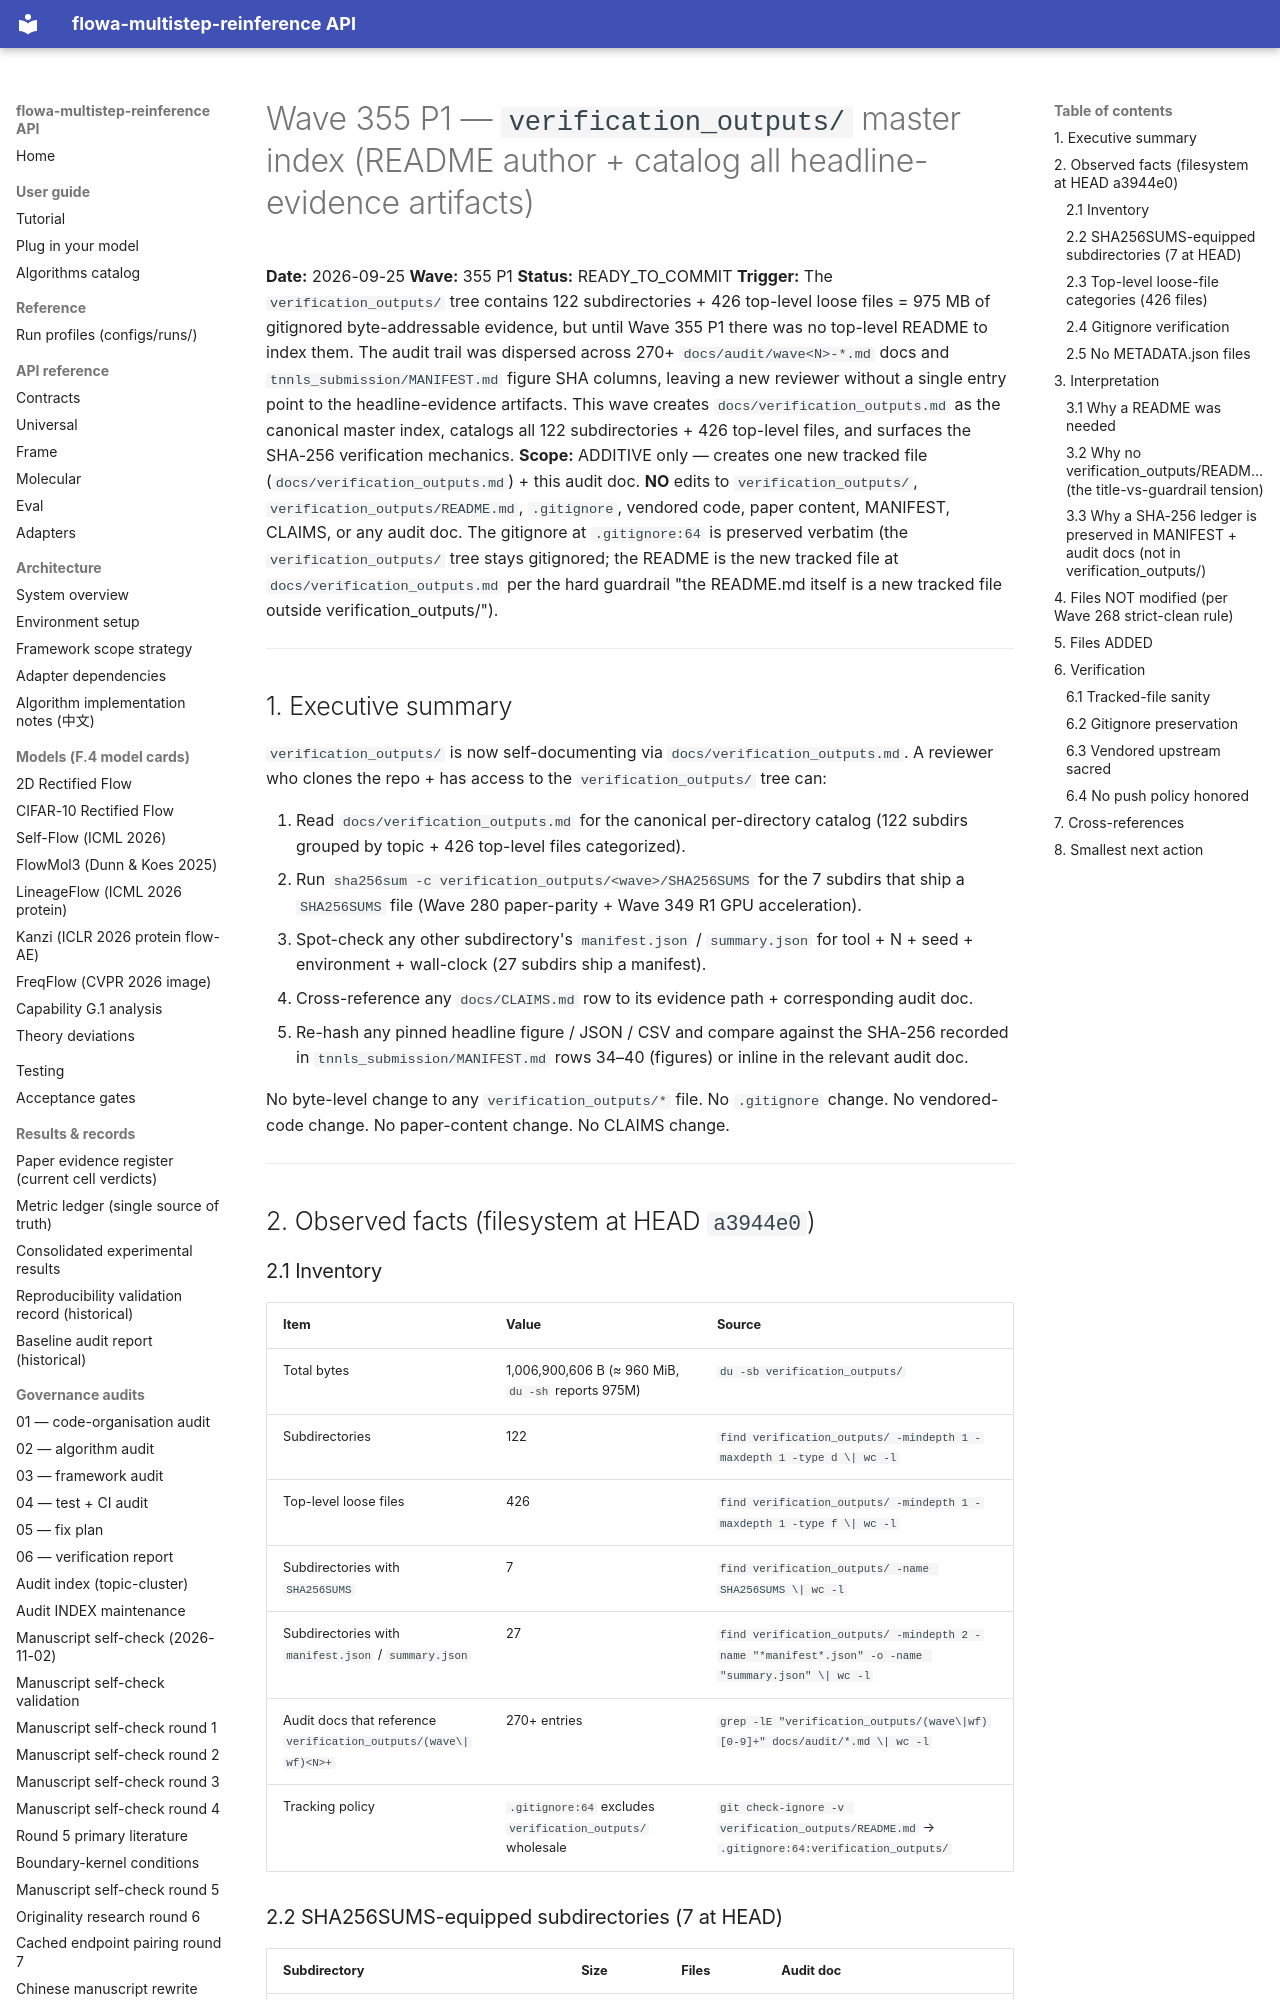

repository: silverenternal/flowa-multistep-reinference · page: audit/wave355-verification-outputs-readme/index.html · generator: mkdocs

# Wave 355 P1 — `verification_outputs/` master index (README author + catalog all headline-evidence artifacts)

**Date:** 2026-09-25
**Wave:** 355 P1
**Status:** READY_TO_COMMIT
**Trigger:** The `verification_outputs/` tree contains 122 subdirectories + 426 top-level loose files = 975 MB of gitignored byte-addressable evidence, but until Wave 355 P1 there was no top-level README to index them. The audit trail was dispersed across 270+ `docs/audit/wave<N>-*.md` docs and `tnnls_submission/MANIFEST.md` figure SHA columns, leaving a new reviewer without a single entry point to the headline-evidence artifacts. This wave creates `docs/verification_outputs.md` as the canonical master index, catalogs all 122 subdirectories + 426 top-level files, and surfaces the SHA-256 verification mechanics.
**Scope:** ADDITIVE only — creates one new tracked file (`docs/verification_outputs.md`) + this audit doc. **NO** edits to `verification_outputs/`, `verification_outputs/README.md`, `.gitignore`, vendored code, paper content, MANIFEST, CLAIMS, or any audit doc. The gitignore at `.gitignore:64` is preserved verbatim (the `verification_outputs/` tree stays gitignored; the README is the new tracked file at `docs/verification_outputs.md` per the hard guardrail "the README.md itself is a new tracked file outside verification_outputs/").

---

## 1. Executive summary

`verification_outputs/` is now self-documenting via `docs/verification_outputs.md`. A reviewer who clones the repo + has access to the `verification_outputs/` tree can:

1. Read `docs/verification_outputs.md` for the canonical per-directory catalog (122 subdirs grouped by topic + 426 top-level files categorized).
2. Run `sha256sum -c verification_outputs/<wave>/SHA256SUMS` for the 7 subdirs that ship a `SHA256SUMS` file (Wave 280 paper-parity + Wave 349 R1 GPU acceleration).
3. Spot-check any other subdirectory's `manifest.json` / `summary.json` for tool + N + seed + environment + wall-clock (27 subdirs ship a manifest).
4. Cross-reference any `docs/CLAIMS.md` row to its evidence path + corresponding audit doc.
5. Re-hash any pinned headline figure / JSON / CSV and compare against the SHA-256 recorded in `tnnls_submission/MANIFEST.md` rows 34–40 (figures) or inline in the relevant audit doc.

No byte-level change to any `verification_outputs/*` file. No `.gitignore` change. No vendored-code change. No paper-content change. No CLAIMS change.

---

## 2. Observed facts (filesystem at HEAD `a3944e0`)

### 2.1 Inventory

| Item | Value | Source |
|---|---|---|
| Total bytes | 1,006,900,606 B (≈ 960 MiB, `du -sh` reports 975M) | `du -sb verification_outputs/` |
| Subdirectories | 122 | `find verification_outputs/ -mindepth 1 -maxdepth 1 -type d \| wc -l` |
| Top-level loose files | 426 | `find verification_outputs/ -mindepth 1 -maxdepth 1 -type f \| wc -l` |
| Subdirectories with `SHA256SUMS` | 7 | `find verification_outputs/ -name SHA256SUMS \| wc -l` |
| Subdirectories with `manifest.json` / `summary.json` | 27 | `find verification_outputs/ -mindepth 2 -name "*manifest*.json" -o -name "summary.json" \| wc -l` |
| Audit docs that reference `verification_outputs/(wave\|wf)<N>+` | 270+ entries | `grep -lE "verification_outputs/(wave\|wf)[0-9]+" docs/audit/*.md \| wc -l` |
| Tracking policy | `.gitignore:64` excludes `verification_outputs/` wholesale | `git check-ignore -v verification_outputs/README.md` → `.gitignore:64:verification_outputs/` |
